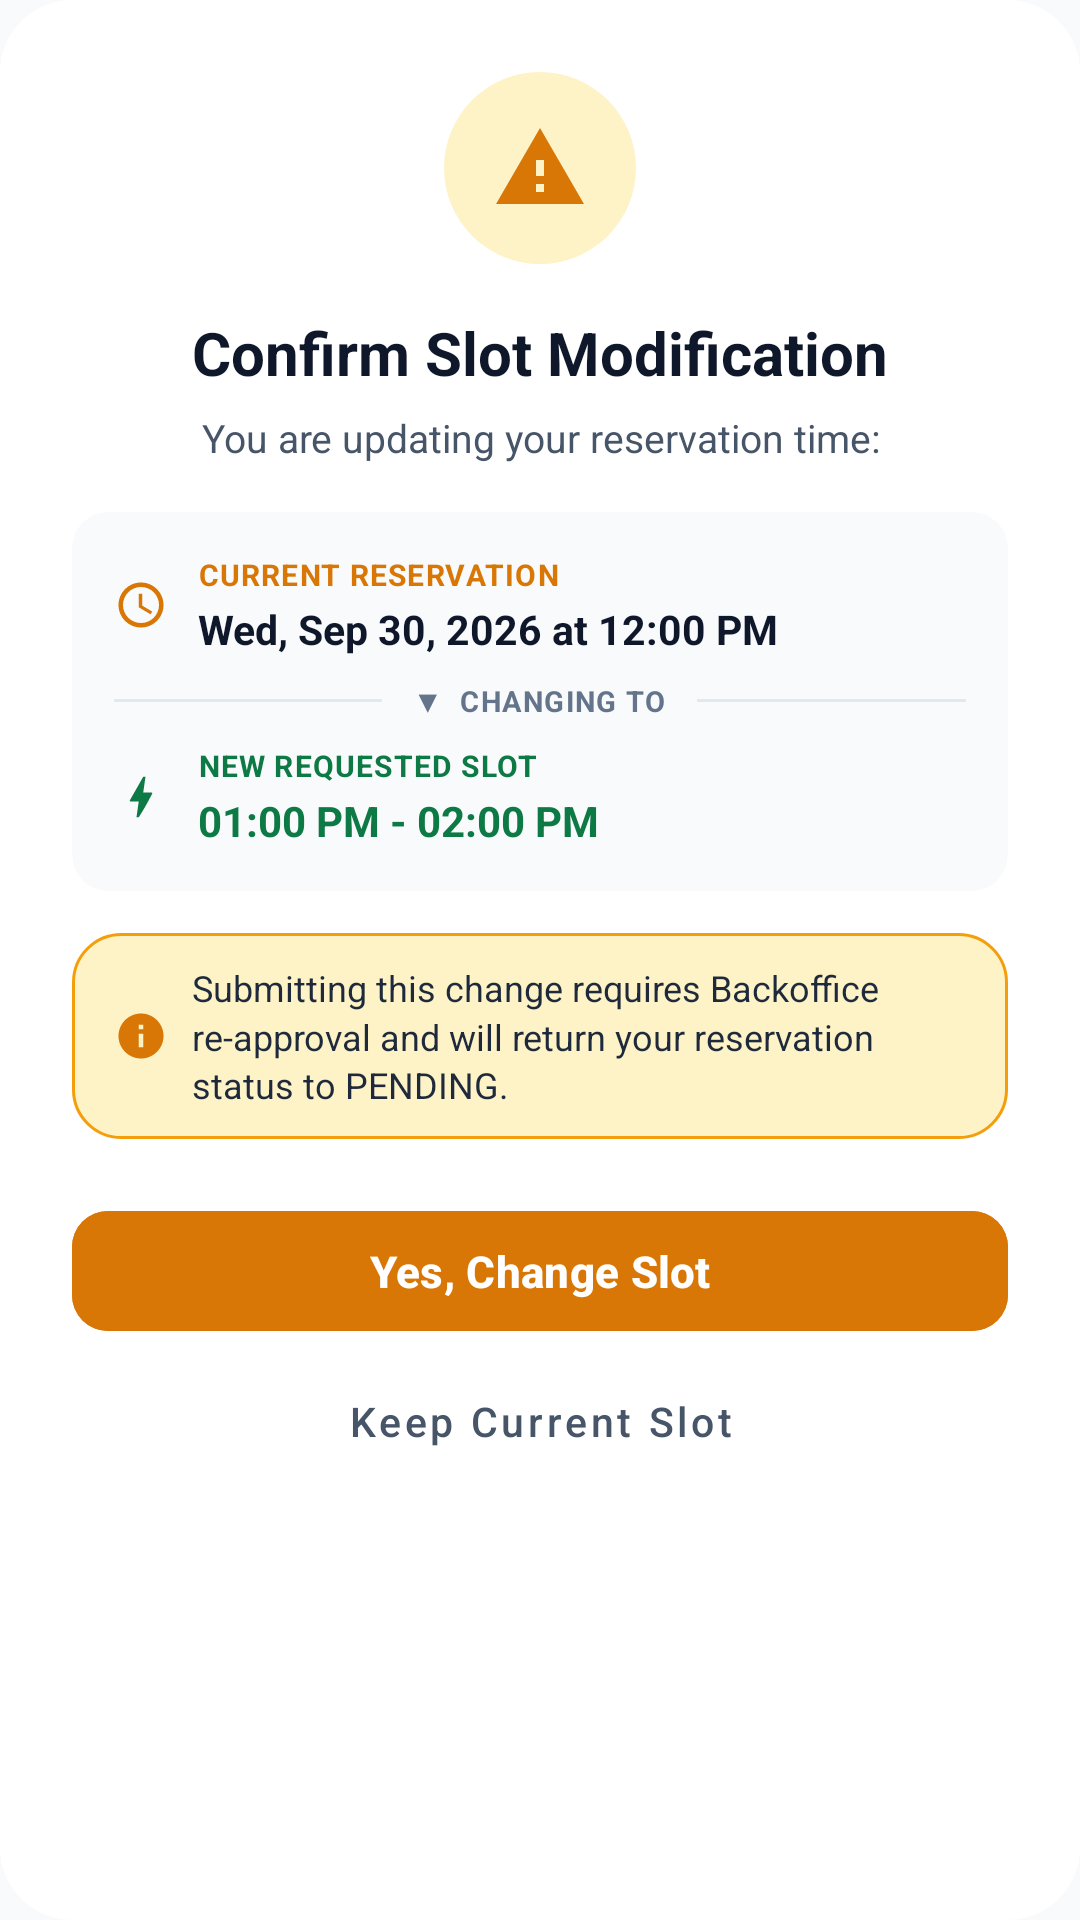

Produce the Android XML layout that renders to this screen, including the resource entries it uses.
<!-- AndroidManifest.xml: application theme Theme.SmartSolarMobileApp -->
<!-- res/layout/dialog_confirm_modify_slot.xml -->
<?xml version="1.0" encoding="utf-8"?>
<LinearLayout xmlns:android="http://schemas.android.com/apk/res/android"
    xmlns:app="http://schemas.android.com/apk/res-auto"
    android:layout_width="match_parent"
    android:layout_height="wrap_content"
    android:background="@drawable/bg_modern_dialog_card"
    android:gravity="center_horizontal"
    android:orientation="vertical"
    android:padding="24dp">

    
    <FrameLayout
        android:layout_width="64dp"
        android:layout_height="64dp"
        android:background="@drawable/bg_dialog_circle"
        android:backgroundTint="@color/solar_amber_container">

        <ImageView
            android:layout_width="32dp"
            android:layout_height="32dp"
            android:layout_gravity="center"
            android:contentDescription="Modify Slot"
            android:src="@drawable/ic_alert_triangle"
            app:tint="@color/solar_amber_primary" />
    </FrameLayout>

    
    <TextView
        android:layout_width="wrap_content"
        android:layout_height="wrap_content"
        android:layout_marginTop="16dp"
        android:text="Confirm Slot Modification"
        android:textAlignment="center"
        android:textColor="@color/solar_slate_dark"
        android:textSize="20sp"
        android:textStyle="bold" />

    
    <TextView
        android:layout_width="wrap_content"
        android:layout_height="wrap_content"
        android:layout_marginTop="6dp"
        android:text="You are updating your reservation time:"
        android:textAlignment="center"
        android:textColor="@color/solar_slate_body"
        android:textSize="13sp" />

    
    <androidx.cardview.widget.CardView
        android:layout_width="match_parent"
        android:layout_height="wrap_content"
        android:layout_marginTop="16dp"
        app:cardBackgroundColor="@color/solar_bg"
        app:cardCornerRadius="12dp"
        app:cardElevation="0dp">

        <LinearLayout
            android:layout_width="match_parent"
            android:layout_height="wrap_content"
            android:orientation="vertical"
            android:padding="14dp">

            
            <LinearLayout
                android:layout_width="match_parent"
                android:layout_height="wrap_content"
                android:gravity="center_vertical"
                android:orientation="horizontal">

                <ImageView
                    android:layout_width="18dp"
                    android:layout_height="18dp"
                    android:src="@drawable/ic_clock"
                    app:tint="@color/solar_amber_primary"
                    android:contentDescription="Current Slot" />

                <LinearLayout
                    android:layout_width="0dp"
                    android:layout_height="wrap_content"
                    android:layout_marginStart="10dp"
                    android:layout_weight="1"
                    android:orientation="vertical">

                    <TextView
                        android:layout_width="wrap_content"
                        android:layout_height="wrap_content"
                        android:text="CURRENT RESERVATION"
                        android:textColor="@color/solar_amber_primary"
                        android:textSize="10sp"
                        android:textStyle="bold"
                        android:letterSpacing="0.04" />

                    <TextView
                        android:id="@+id/tv_dialog_current_slot"
                        android:layout_width="wrap_content"
                        android:layout_height="wrap_content"
                        android:layout_marginTop="2dp"
                        android:text="Wed, Sep 30, 2026 at 12:00 PM"
                        android:textColor="@color/solar_slate_dark"
                        android:textSize="13.5sp"
                        android:textStyle="bold" />
                </LinearLayout>
            </LinearLayout>

            
            <LinearLayout
                android:layout_width="match_parent"
                android:layout_height="wrap_content"
                android:gravity="center"
                android:layout_marginVertical="8dp">

                <View
                    android:layout_width="0dp"
                    android:layout_height="1dp"
                    android:layout_weight="1"
                    android:background="@color/solar_border" />

                <TextView
                    android:layout_width="wrap_content"
                    android:layout_height="wrap_content"
                    android:layout_marginHorizontal="10dp"
                    android:text="▼  CHANGING TO"
                    android:textColor="@color/solar_slate_muted"
                    android:textSize="9.5sp"
                    android:textStyle="bold"
                    android:letterSpacing="0.05" />

                <View
                    android:layout_width="0dp"
                    android:layout_height="1dp"
                    android:layout_weight="1"
                    android:background="@color/solar_border" />
            </LinearLayout>

            
            <LinearLayout
                android:layout_width="match_parent"
                android:layout_height="wrap_content"
                android:gravity="center_vertical"
                android:orientation="horizontal">

                <ImageView
                    android:layout_width="18dp"
                    android:layout_height="18dp"
                    android:src="@drawable/ic_solar_bolt"
                    app:tint="@color/solar_green_primary"
                    android:contentDescription="New Slot" />

                <LinearLayout
                    android:layout_width="0dp"
                    android:layout_height="wrap_content"
                    android:layout_marginStart="10dp"
                    android:layout_weight="1"
                    android:orientation="vertical">

                    <TextView
                        android:layout_width="wrap_content"
                        android:layout_height="wrap_content"
                        android:text="NEW REQUESTED SLOT"
                        android:textColor="@color/solar_green_primary"
                        android:textSize="10sp"
                        android:textStyle="bold"
                        android:letterSpacing="0.04" />

                    <TextView
                        android:id="@+id/tv_dialog_new_slot"
                        android:layout_width="wrap_content"
                        android:layout_height="wrap_content"
                        android:layout_marginTop="2dp"
                        android:text="01:00 PM - 02:00 PM"
                        android:textColor="@color/solar_green_primary"
                        android:textSize="14sp"
                        android:textStyle="bold" />
                </LinearLayout>
            </LinearLayout>
        </LinearLayout>
    </androidx.cardview.widget.CardView>

    
    <LinearLayout
        android:layout_width="match_parent"
        android:layout_height="wrap_content"
        android:layout_marginTop="14dp"
        android:background="@drawable/bg_pill_badge_amber"
        android:orientation="horizontal"
        android:gravity="center_vertical"
        android:paddingHorizontal="14dp"
        android:paddingVertical="10dp">

        <ImageView
            android:layout_width="18dp"
            android:layout_height="18dp"
            android:src="@drawable/ic_info_circle"
            app:tint="@color/solar_amber_primary"
            android:contentDescription="Warning" />

        <TextView
            android:layout_width="0dp"
            android:layout_height="wrap_content"
            android:layout_marginStart="8dp"
            android:layout_weight="1"
            android:text="Submitting this change requires Backoffice re-approval and will return your reservation status to PENDING."
            android:textColor="@color/solar_slate_heading"
            android:textSize="12sp"
            android:lineSpacingMultiplier="1.15" />
    </LinearLayout>

    
    <LinearLayout
        android:layout_width="match_parent"
        android:layout_height="wrap_content"
        android:layout_marginTop="20dp"
        android:gravity="center"
        android:orientation="vertical">

        <com.google.android.material.button.MaterialButton
            android:id="@+id/btn_dialog_confirm_change"
            android:layout_width="match_parent"
            android:layout_height="48dp"
            android:backgroundTint="@color/solar_amber_primary"
            android:text="Yes, Change Slot"
            android:textAllCaps="false"
            android:textColor="@color/white"
            android:textSize="14.5sp"
            android:textStyle="bold"
            app:cornerRadius="12dp" />

        <com.google.android.material.button.MaterialButton
            android:id="@+id/btn_dialog_cancel_change"
            style="@style/Widget.MaterialComponents.Button.TextButton"
            android:layout_width="match_parent"
            android:layout_height="44dp"
            android:layout_marginTop="4dp"
            android:text="Keep Current Slot"
            android:textAllCaps="false"
            android:textColor="@color/solar_slate_body"
            android:textSize="13.5sp" />
    </LinearLayout>

</LinearLayout>
<!-- resources referenced by this layout -->
<resources>
  <color name="solar_amber_container">#FEF3C7</color>
  <color name="solar_amber_primary">#D97706</color>
  <color name="solar_bg">#F8FAFC</color>
  <color name="solar_border">#E2E8F0</color>
  <color name="solar_green_primary">#0D7A46</color>
  <color name="solar_slate_body">#475569</color>
  <color name="solar_slate_dark">#0F172A</color>
  <color name="solar_slate_heading">#1E293B</color>
  <color name="solar_slate_muted">#64748B</color>
  <color name="white">#FFFFFFFF</color>
  <!-- drawable bg_dialog_circle (drawable) -->
  <?xml version="1.0" encoding="utf-8"?>
  <shape xmlns:android="http://schemas.android.com/apk/res/android"
      android:shape="oval">
      <solid android:color="@color/solar_green_container" />
      <size
          android:width="64dp"
          android:height="64dp" />
  </shape>
  <!-- drawable bg_modern_dialog_card (drawable) -->
  <?xml version="1.0" encoding="utf-8"?>
  <shape xmlns:android="http://schemas.android.com/apk/res/android"
      android:shape="rectangle">
      <solid android:color="@color/solar_surface" />
      <corners android:radius="24dp" />
  </shape>
  <!-- drawable bg_pill_badge_amber (drawable) -->
  <?xml version="1.0" encoding="utf-8"?>
  <shape xmlns:android="http://schemas.android.com/apk/res/android"
      android:shape="rectangle">
      <corners android:radius="16dp" />
      <solid android:color="#FEF3C7" />
      <stroke
          android:width="1dp"
          android:color="#F59E0B" />
  </shape>
  <!-- drawable ic_alert_triangle (drawable) -->
  <vector xmlns:android="http://schemas.android.com/apk/res/android"
      android:width="48dp"
      android:height="48dp"
      android:viewportWidth="24"
      android:viewportHeight="24">
      <path
          android:fillColor="@color/solar_amber_primary"
          android:pathData="M1,21h22L12,2 1,21zM13,18h-2v-2h2v2zM13,14h-2v-4h2v4z" />
  </vector>
  <!-- drawable ic_info_circle (drawable) -->
  <vector xmlns:android="http://schemas.android.com/apk/res/android"
      android:width="48dp"
      android:height="48dp"
      android:viewportWidth="24"
      android:viewportHeight="24">
      <path
          android:fillColor="@color/solar_slate_muted"
          android:pathData="M12,2C6.48,2 2,6.48 2,12s4.48,10 10,10 10,-4.48 10,-10S17.52,2 12,2zm1,15h-2v-6h2v6zm0,-8h-2V7h2v2z" />
  </vector>
  <!-- drawable ic_solar_bolt (drawable) -->
  <vector xmlns:android="http://schemas.android.com/apk/res/android"
      android:width="48dp"
      android:height="48dp"
      android:viewportWidth="24"
      android:viewportHeight="24">
      <path
          android:fillColor="@color/solar_green_primary"
          android:pathData="M11,21h-1l1,-7H7.5c-0.58,0 -0.57,-0.32 -0.38,-0.66c0.19,-0.34 0.05,-0.08 0.07,-0.12C8.48,10.94 10.42,7.54 13,3h1l-1,7h3.5c0.49,0 0.56,0.33 0.47,0.51l-0.07,0.15C14.9,14.6 12.96,18 11,21z" />
  </vector>
  <style name="Theme.SmartSolarMobileApp" parent="Base.Theme.SmartSolarMobileApp" />
  <color name="solar_green_container">#DCFCE7</color>
  <color name="solar_surface">#FFFFFF</color>
  <style name="SolarBottomNavIndicator" parent="Widget.Material3.BottomNavigationView.ActiveIndicator">
          <item name="android:color">@color/solar_green_container</item>
          <item name="android:width">48dp</item>
          <item name="android:height">28dp</item>
      </style>
  <style name="SolarBottomNavText.Active" parent="TextAppearance.Material3.LabelMedium">
          <item name="android:textSize">11sp</item>
          <item name="android:textStyle">bold</item>
          <item name="android:textColor">@color/solar_green_primary</item>
      </style>
  <style name="SolarBottomNavText.Inactive" parent="TextAppearance.Material3.LabelMedium">
          <item name="android:textSize">11sp</item>
          <item name="android:textStyle">normal</item>
          <item name="android:textColor">@color/solar_slate_muted</item>
      </style>
</resources>
